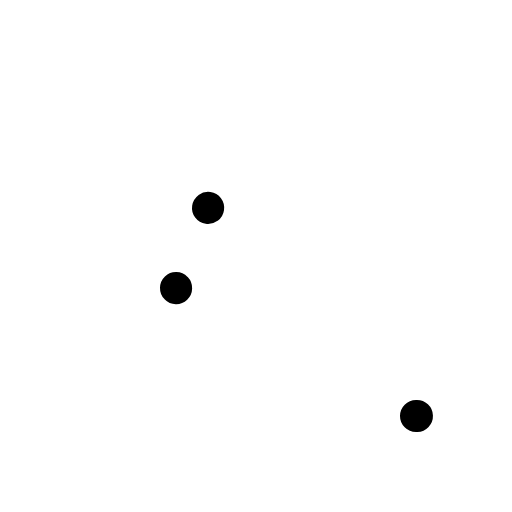
t = 0.00 s
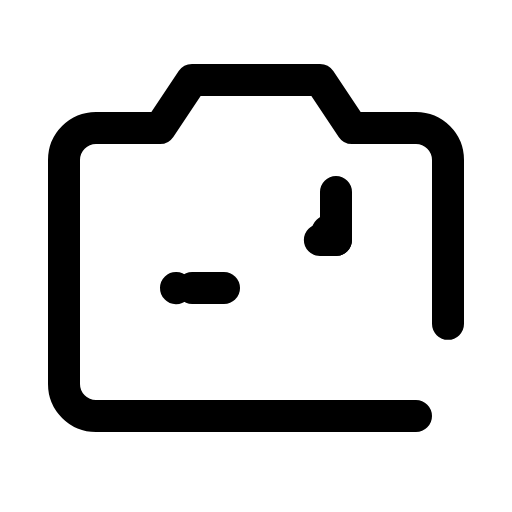
t = 1.20 s
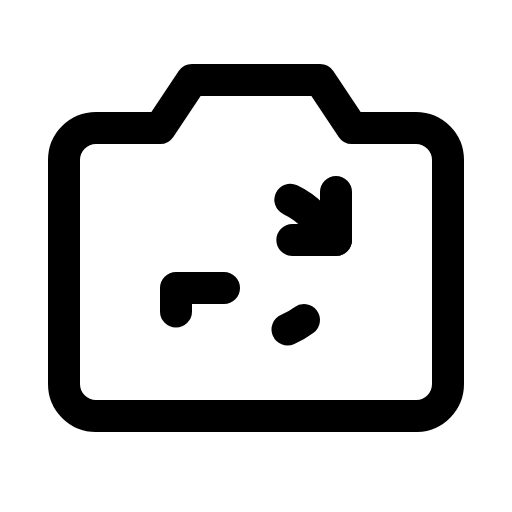
t = 1.58 s
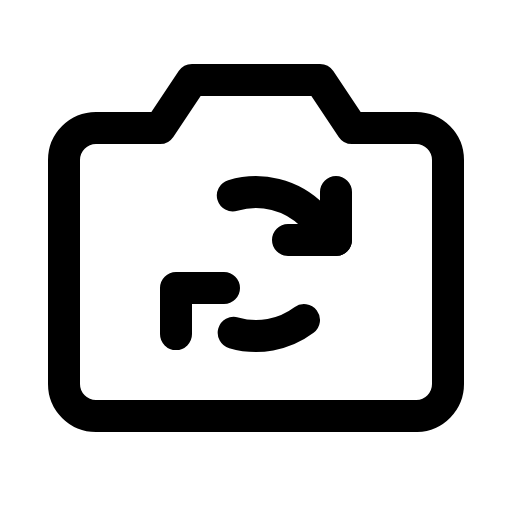
t = 1.95 s
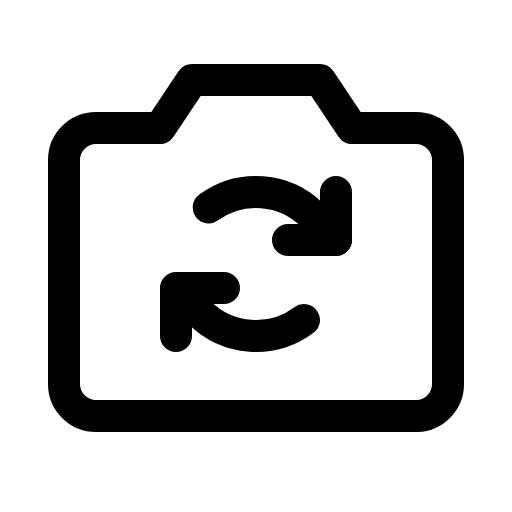
t = 2.33 s
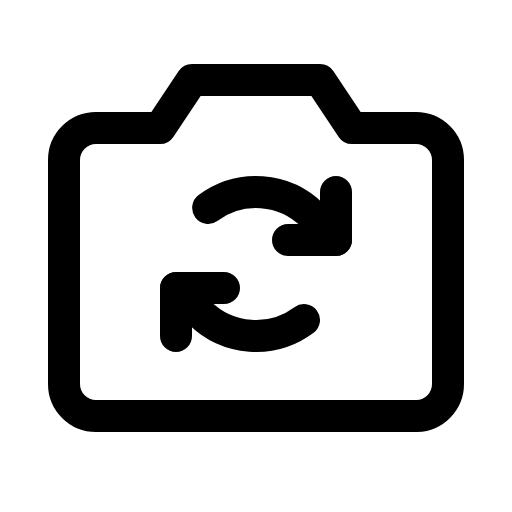
t = 2.70 s

The animated SVG that drew these frames (rendered in a browser with its animation timeline set to each time). Animation: 1 CSS @keyframes rule; one cycle of 2.70 s.

<svg xmlns="http://www.w3.org/2000/svg" viewBox="0 0 256 256">
  <style>
    .draw-line {
      stroke-dasharray: 1;
      stroke-dashoffset: 1;
      animation: phosphor-draw-in 1.5s ease-in-out forwards;
    }
    @keyframes phosphor-draw-in {
      to { stroke-dashoffset: 0; }
    }
  </style><rect width="256" height="256" fill="none"/><path d="M208,208H48a16,16,0,0,1-16-16V80A16,16,0,0,1,48,64H80L96,40h64l16,24h32a16,16,0,0,1,16,16V192A16,16,0,0,1,208,208Z" fill="none" stroke="currentColor" stroke-linecap="round" stroke-linejoin="round" stroke-width="16" class="draw-line" pathLength="1" style="animation-delay: 0s"/><polyline points="168 96 168 120 144 120" fill="none" stroke="currentColor" stroke-linecap="round" stroke-linejoin="round" stroke-width="16" class="draw-line" pathLength="1" style="animation-delay: 0.3s"/><polyline points="112 144 88 144 88 168" fill="none" stroke="currentColor" stroke-linecap="round" stroke-linejoin="round" stroke-width="16" class="draw-line" pathLength="1" style="animation-delay: 0.6s"/><path d="M168,120l-11.72-12.28A40,40,0,0,0,104,104" fill="none" stroke="currentColor" stroke-linecap="round" stroke-linejoin="round" stroke-width="16" class="draw-line" pathLength="1" style="animation-delay: 0.9s"/><path d="M152,160a40,40,0,0,1-52.28-3.73L88,144" fill="none" stroke="currentColor" stroke-linecap="round" stroke-linejoin="round" stroke-width="16" class="draw-line" pathLength="1" style="animation-delay: 1.2s"/></svg>
